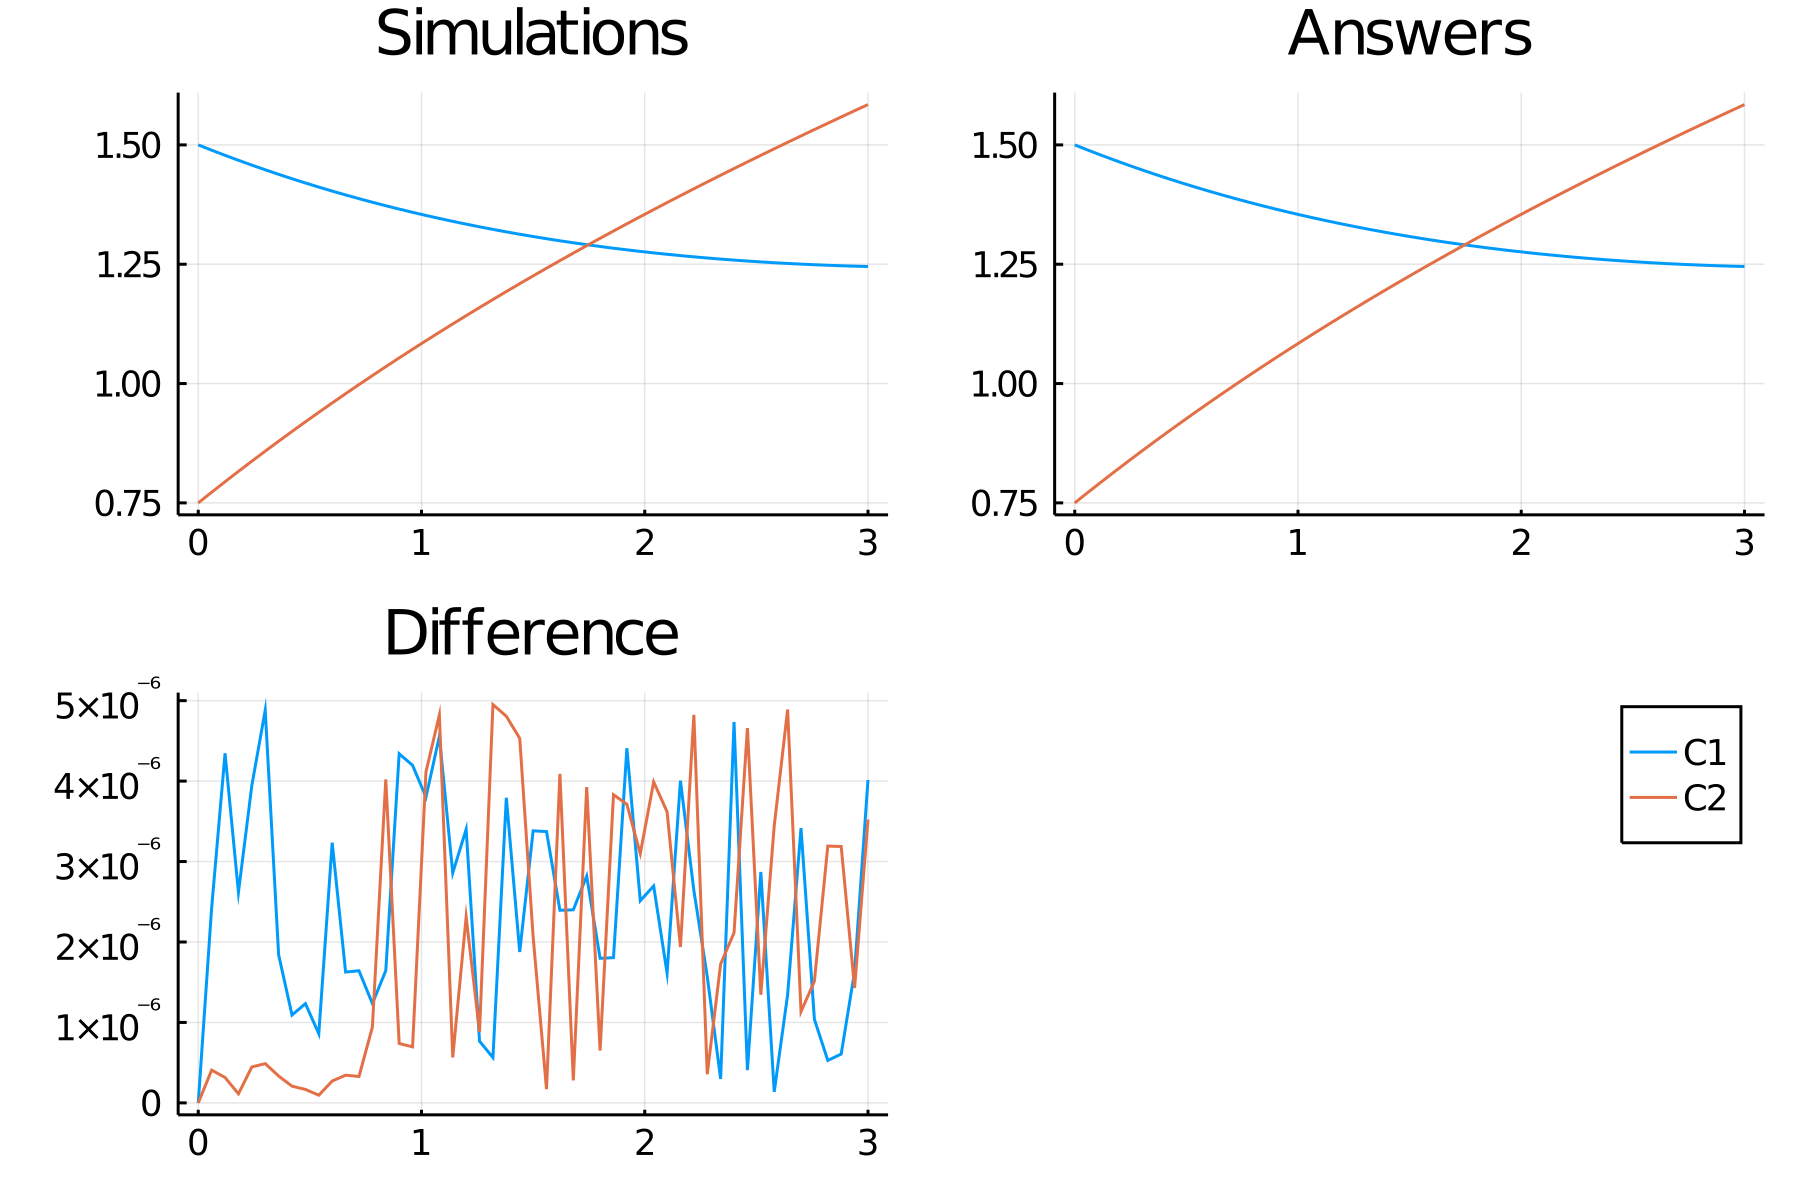

Data behind this chart, as committed beside it:
time, C1, C2
0.0, 1.5, 0.75
0.06, 1.489, 0.7723
0.12, 1.478, 0.7943
0.18, 1.468, 0.816
0.24, 1.458, 0.8374
0.3, 1.448, 0.8584
0.36, 1.438, 0.8792
0.42, 1.429, 0.8997
0.48, 1.42, 0.9199
0.54, 1.412, 0.9398
0.6, 1.403, 0.9594
0.66, 1.395, 0.9788
0.72, 1.387, 0.9979
0.78, 1.38, 1.017
0.84, 1.373, 1.035
0.9, 1.366, 1.054
0.96, 1.359, 1.072
1.02, 1.352, 1.09
1.08, 1.346, 1.107
1.14, 1.34, 1.125
1.2, 1.334, 1.142
1.26, 1.328, 1.159
1.32, 1.323, 1.176
1.38, 1.318, 1.193
1.44, 1.313, 1.209
1.5, 1.308, 1.226
1.56, 1.304, 1.242
1.62, 1.299, 1.258
1.68, 1.295, 1.273
1.74, 1.291, 1.289
1.8, 1.287, 1.304
1.86, 1.284, 1.32
1.92, 1.28, 1.335
1.98, 1.277, 1.35
2.04, 1.274, 1.364
2.1, 1.271, 1.379
2.16, 1.268, 1.394
2.22, 1.266, 1.408
2.28, 1.263, 1.422
2.34, 1.261, 1.436
2.4, 1.259, 1.451
2.46, 1.257, 1.464
2.52, 1.255, 1.478
2.58, 1.253, 1.492
2.64, 1.252, 1.505
2.7, 1.25, 1.519
2.76, 1.249, 1.532
2.82, 1.248, 1.545
2.88, 1.247, 1.559
2.94, 1.246, 1.572
3.0, 1.245, 1.585
